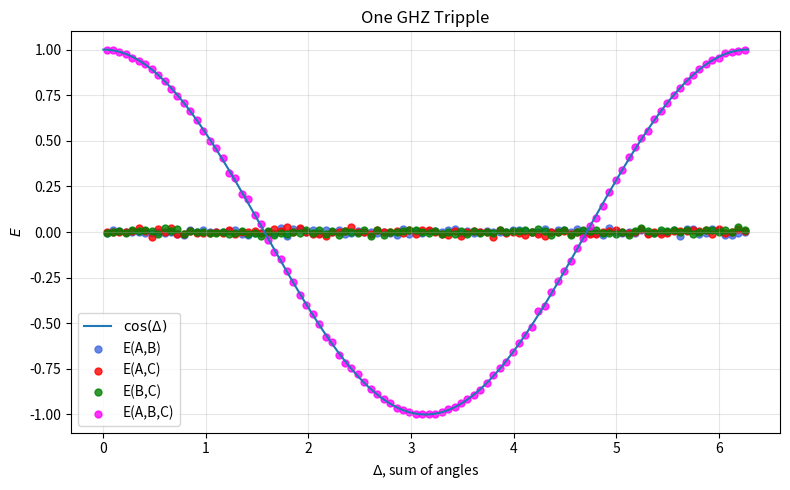
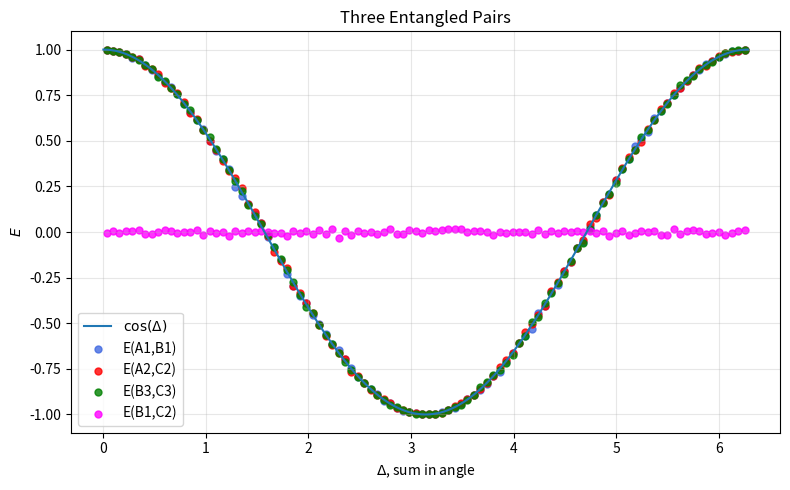

The script that saved these images, in order:
# -*- coding: utf-8 -*-
"""
Created on Thu Feb 19 07:16:27 2026

@author: Tom Dunbar
"""

import numpy as np
import matplotlib.pyplot as plt


# ------------------------------------
# Parameters
# ------------------------------------
N = 1_000_000       # number of trials

num_bins = 100       # bins for delta histogram
bins = np.linspace(0, 2*np.pi, num_bins + 1)
bin_centers = 0.5 * (bins[:-1] + bins[1:])

def QMtheoryPair(x,y):
# ------------------------------------
# Quantum singlet, but correlated,  Monte Carlo
# ------------------------------------
    #collaspe the wavefcn by measuring on x    
    X = np.random.choice([-1, 1], size=N)
    
    #Probability that X == Y, given x and y
    p_equal = (1 + np.cos(x+y)) / 2
    
    rn = np.random.uniform(0, 1, N)  #random number
    P = np.where(rn < p_equal, 1, -1)
    
    # Step 3: determine Z
    Y = P * X
    
    return X,Y


def ghz3_sample(x, y, z):   #alternate understanding
    """
    Sample (X, Y, Z) in {+1, -1} for equatorial measurements
    on a 3-qubit GHZ state with measurement angles x, y, z.
    
    Parameters:
        x, y, z : float
            Measurement angles (radians)
    
    Returns:
        (X, Y, Z) : tuple of ints (+1 or -1)
    """
    # Step 1: sample X and Y uniformly
    X = np.random.choice([-1, 1], size=N)
    Y = np.random.choice([-1, 1], size=N)
    
    # Step 2: sample product P = XYZ
    p_equal = (1 + np.cos(x + y + z)) / 2
    rn = np.random.uniform(0, 1, N)  #random number
    
    P = np.where(rn < p_equal, 1, -1)
    
    # Step 3: determine Z
    Z = P * X * Y
    
    return X, Y, Z


def E_delta(*arrays, delta, bins):
    """
    Compute correlation E(product of arrays) binned by delta.

    Parameters
    ----------
    *arrays : any number of ±1 arrays (same length)
    delta   : array (same length)
    bins    : array of bin edges

    Returns
    -------
    E : array of correlations per bin
    """

    if len(arrays) == 0:
        raise ValueError("At least one outcome array must be provided.")

    # Stack arrays into shape (num_arrays, N)
    stacked = np.stack(arrays)

    # Product along first axis → shape (N,)
    product = np.prod(stacked, axis=0)

    # Bin index for each delta (0 to num_bins-1)
    bin_indices = np.digitize(delta, bins) - 1
    num_bins = len(bins) - 1

    # Keep valid bin entries
    valid = (bin_indices >= 0) & (bin_indices < num_bins)
    bin_indices = bin_indices[valid]
    product = product[valid]

    # Counts per bin
    counts = np.bincount(bin_indices, minlength=num_bins)

    # Weighted sum per bin
    sums = np.bincount(bin_indices, weights=product, minlength=num_bins)

    # Compute means safely
    E = np.full(num_bins, np.nan)
    nonzero = counts > 0
    E[nonzero] = sums[nonzero] / counts[nonzero]

    return E

# ------------------------------------
# Random measurement angles
# ------------------------------------
a = np.random.uniform(0, 2*np.pi, N)
b = np.random.uniform(0, 2*np.pi, N)
c = np.random.uniform(0, 2*np.pi, N)

# Compute deltas
delta_ab = (a + b) % (2*np.pi)
delta_ac = (a + c) % (2*np.pi)
delta_bc = (b + c) % (2*np.pi)


# -----------------------------------
# GHZ sampling (vectorized)
# -----------------------------------
#A,B,C = QMtheoryGHZ(a, b, c)
A,B,C =  ghz3_sample(a, b, c)


# Compute pairwise correlations
E_AB = E_delta(A, B, delta = delta_ab, bins = bins)
E_AC = E_delta(A, C, delta = delta_ac, bins = bins)
E_BC = E_delta(B, C, delta = delta_bc, bins = bins)

delta_abc = (a+b+c) % (2*np.pi)

E_ABC = E_delta(A, B, C, delta = delta_abc, bins = bins)

# -----------------------------------
# Three pairs
# -----------------------------------
A1,B1 = QMtheoryPair(a, b)
A2,C2 = QMtheoryPair(a, c)
B3,C3 = QMtheoryPair(b, c)


E_A1B1 = E_delta(A1, B1, delta = delta_ab, bins = bins)
E_A2C2 = E_delta(A2, C2, delta = delta_ac, bins = bins)
E_B3C3 = E_delta(B3, C3, delta = delta_bc, bins = bins)

E_B1C2 = E_delta(B1, C2, delta = delta_bc, bins = bins)



# ------------------------------------
# Ideal and Monte Carlo results
# ------------------------------------
delta_fine = np.linspace(0, 2*np.pi, 500)
E_qm_ideal  = np.cos(delta_fine)
#E_BC_ideal = np.cos(delta_fine) * np.cos(delta_fine)
E_BC_ideal = 1/2*np.cos(delta_fine)

plt.figure(figsize=(8,5))

# Ideal curves
plt.plot(delta_fine, E_qm_ideal,
         color="tab:blue",
         linewidth=1.5,
         label="$\\cos(\Delta)$")

# plt.plot(delta_fine, E_BC_ideal,
#          color="tab:green",
#          linewidth=1.5,
#          #label="Ideal QM  $\\cos(a-b)\\cos(a-c)$"
#          label="$0.5\\cos(\Delta)$")

# Monte Carlo points
plt.scatter(bin_centers, E_AB,
            color="royalblue",
            s=25,
            alpha=0.8,
            label="E(A,B)")

plt.scatter(bin_centers, E_AC,
            color="red",
            s=25,
            alpha=0.8,
            label="E(A,C)")

plt.scatter(bin_centers, E_BC,
            color="green",
            s=25,
            alpha=0.8,
            label="E(B,C)")

plt.scatter(bin_centers, E_ABC,
            color="magenta",
            s=25,
            alpha=0.8,
            label="E(A,B,C)")

plt.xlabel(r"$\Delta$, sum of angles")
plt.ylabel(r"$E$")
plt.title("One GHZ Tripple")

plt.legend()
plt.grid(alpha=0.3)
plt.tight_layout()
plt.show()



plt.figure(figsize=(8,5))

# Ideal curves
plt.plot(delta_fine, E_qm_ideal,
         color="tab:blue",
         linewidth=1.5,
         label="$\\cos(\Delta)$")

# Monte Carlo points
plt.scatter(bin_centers, E_A1B1,
            color="royalblue",
            s=25,
            alpha=0.8,
            label="E(A1,B1)")

plt.scatter(bin_centers, E_A2C2,
            color="red",
            s=25,
            alpha=0.8,
            label="E(A2,C2)")

plt.scatter(bin_centers, E_B3C3,
            color="green",
            s=25,
            alpha=0.8,
            label="E(B3,C3)")

plt.scatter(bin_centers, E_B1C2,
            color="magenta",
            s=25,
            alpha=0.8,
            label="E(B1,C2)")

plt.xlabel(r"$\Delta$, sum in angle")
plt.ylabel(r"$E$")
plt.title("Three Entangled Pairs")

plt.legend()
plt.grid(alpha=0.3)
plt.tight_layout()
plt.show()
